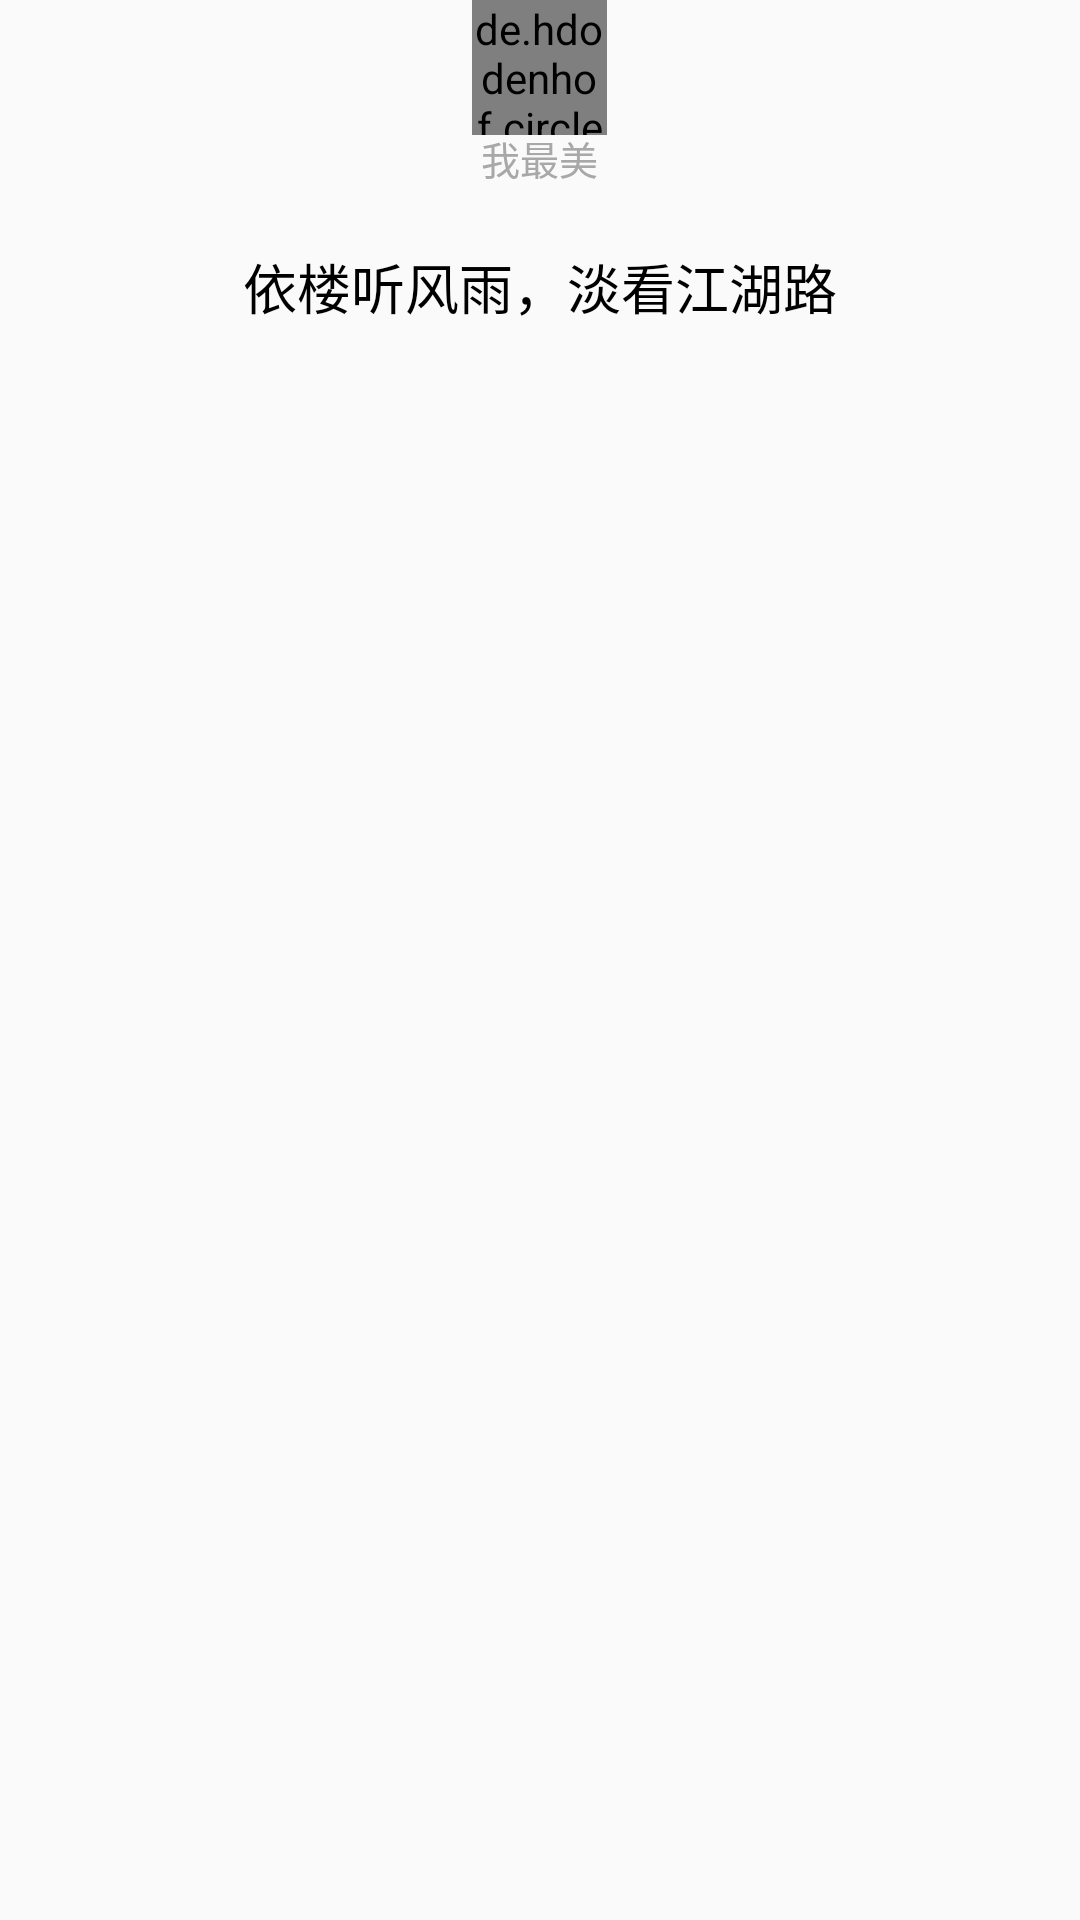

Android layout source for this screen:
<!-- AndroidManifest.xml: application theme MyTheme -->
<!-- res/layout/echelon_item.xml -->
<?xml version="1.0" encoding="utf-8"?>
<RelativeLayout xmlns:android="http://schemas.android.com/apk/res/android"
    android:layout_width="match_parent"
    android:layout_height="match_parent"
    xmlns:app="http://schemas.android.com/apk/res-auto">
    <LinearLayout
        android:layout_width="match_parent"
        android:layout_height="match_parent"
        android:layout_marginTop="19dp"
        android:background="@drawable/echelon_bg"
        android:orientation="vertical">
        <RelativeLayout
            android:layout_width="match_parent"
            android:layout_height="wrap_content"
            android:layout_marginTop="24dp">
            <TextView
                android:id="@+id/tv_nickname"
                android:layout_width="wrap_content"
                android:layout_height="wrap_content"
                android:layout_centerHorizontal="true"
                android:text="我最美"
                android:textColor="#A8A8A8"
                android:textSize="13sp" />
        </RelativeLayout>

        <TextView
            android:id="@+id/tv_desc"
            android:layout_width="match_parent"
            android:layout_height="wrap_content"
            android:layout_marginLeft="16dp"
            android:layout_marginRight="16dp"
            android:layout_marginTop="20dp"
            android:gravity="center"
            android:text="依楼听风雨，淡看江湖路"
            android:textColor="@android:color/black"
            android:textSize="18sp"/>

        <ImageView
            android:id="@+id/img_bg"
            android:layout_width="match_parent"
            android:layout_height="match_parent"
            android:layout_margin="16dp"
            android:scaleType="centerCrop"
            android:src="@mipmap/bg_1" />
    </LinearLayout>

    <de.hdodenhof.circleimageview.CircleImageView
        android:id="@+id/img_icon"
        android:layout_width="45dp"
        android:layout_height="45dp"
        android:layout_centerHorizontal="true"
        app:civ_border_overlay="true"
        app:civ_border_width="2dp"
        app:civ_border_color="@android:color/white"
        android:src="@mipmap/img_avatar_01" />
</RelativeLayout>
<!-- resources referenced by this layout -->
<resources>
  <style name="MyTheme" parent="Theme.AppCompat.Light.NoActionBar">
      </style>
</resources>
